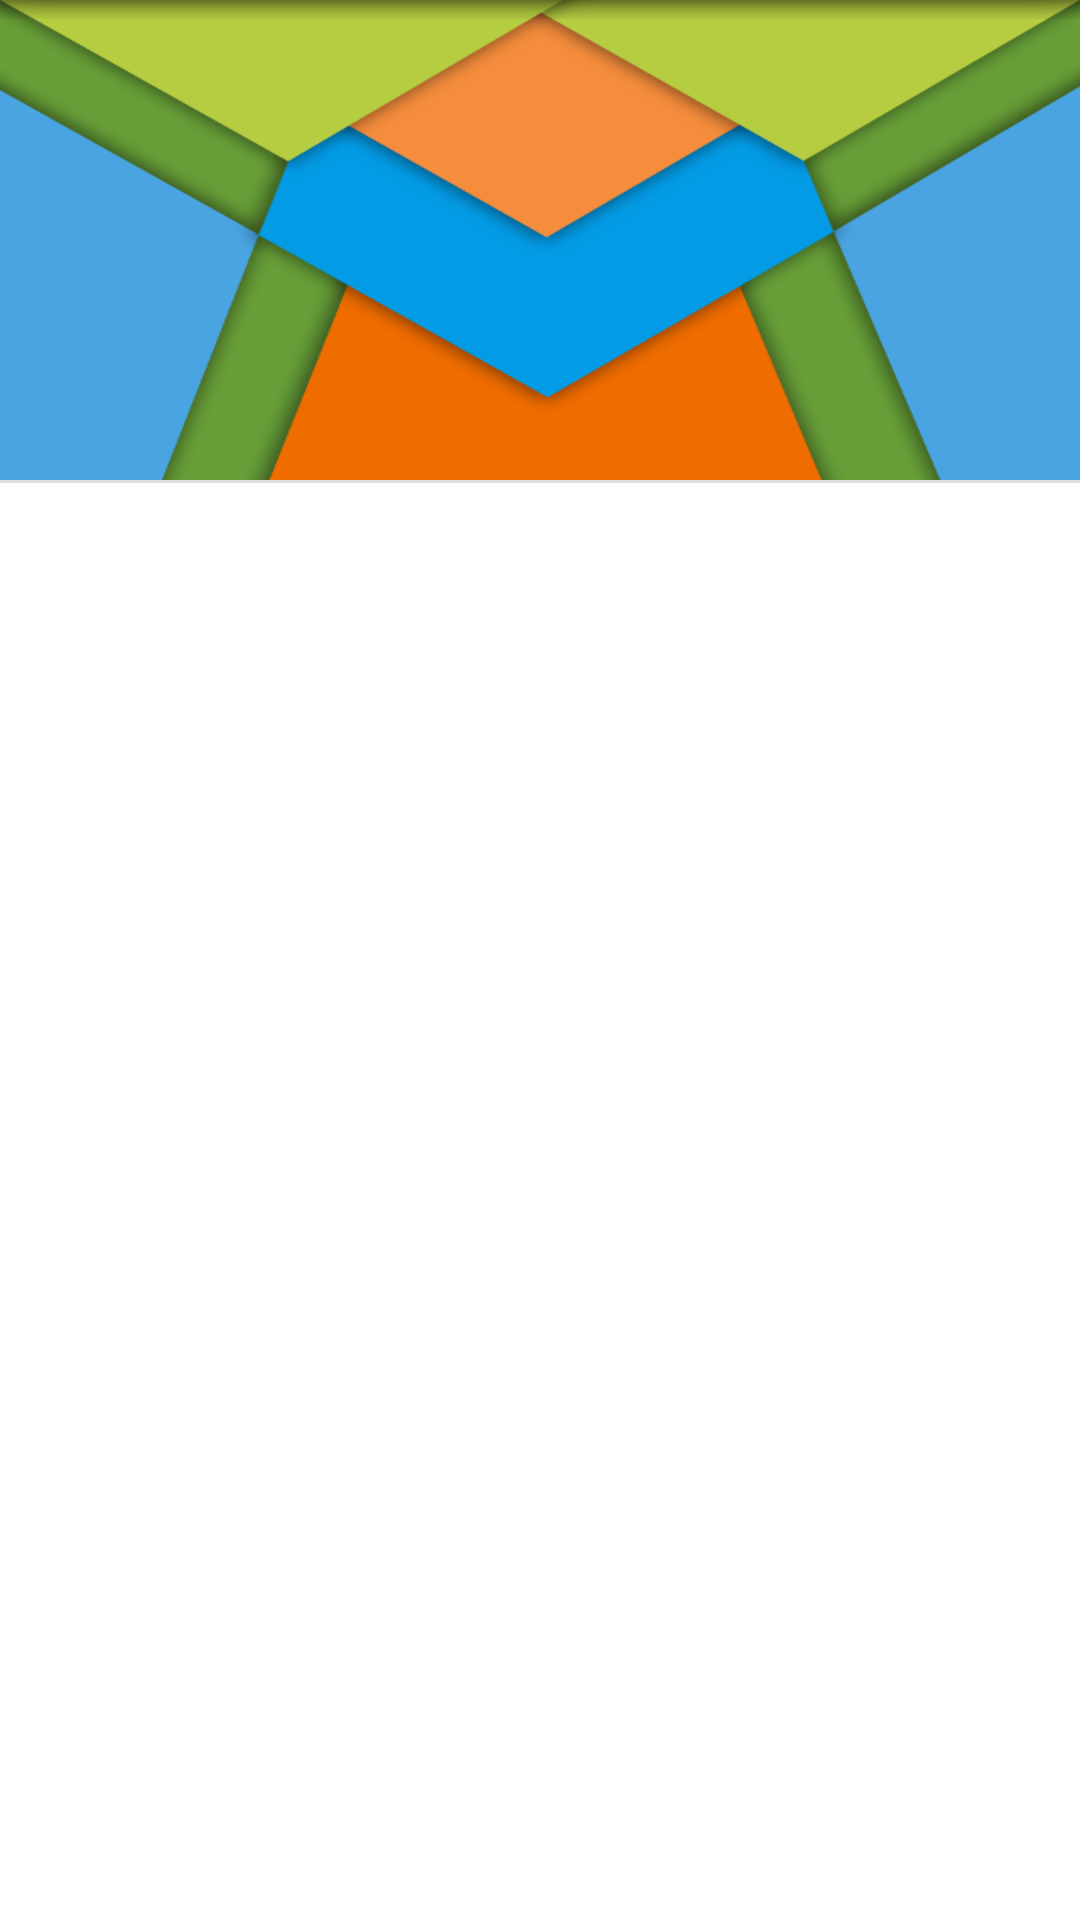

The Android layout XML behind this screen, and the referenced resources:
<!-- AndroidManifest.xml: application theme MainTheme -->
<!-- res/layout/navigation_drawer_fragment.xml -->
<RelativeLayout
    xmlns:android="http://schemas.android.com/apk/res/android"
    xmlns:tools="http://schemas.android.com/tools"
    android:clickable="true"
    android:layout_width="match_parent"
    android:layout_height="match_parent"
    android:background="@android:color/white"
    tools:context=".NavigationDrawerFragment" >

    <RelativeLayout
        android:id="@+id/navigation_header"
        android:layout_width="match_parent"
        android:layout_height="160dp"
        android:paddingTop="15dp"
        android:background="@drawable/wallpaper_drawer" >

        <ImageView
            android:layout_width="64dp"
            android:layout_height="64dp"
            android:id="@+id/img_vw_avatar"
            android:layout_marginTop="16dp"
            android:layout_marginLeft="16dp"
            android:layout_marginBottom="8dp"
            android:layout_alignParentTop="true"
            android:layout_alignParentLeft="true"
            android:layout_alignParentStart="true" />

        <LinearLayout
            android:orientation="vertical"
            android:layout_height="56dp"
            android:layout_width="fill_parent"
            android:layout_marginLeft="16dp"
            android:layout_marginRight="16dp"
            android:layout_marginBottom="8dp"
            android:layout_below="@+id/img_vw_avatar"
            android:layout_alignParentLeft="true"
            android:layout_alignParentStart="true" >

            <TextView
                android:id="@+id/txt_vw_user_name"
                android:textSize="14sp"
                android:textStyle="bold"
                android:layout_weight="1"
                android:layout_height="0dp"
                android:layout_width="match_parent"
                android:textColor="@android:color/white" />

            <TextView
                android:id="@+id/txt_vw_user_email"
                android:layout_weight="1"
                android:layout_height="0dp"
                android:layout_width="match_parent"
                android:textColor="@android:color/white" />

        </LinearLayout>

    </RelativeLayout>

    <View
        android:layout_below="@+id/navigation_header"
        android:layout_width="match_parent"
        android:background="#1f000000"
        android:layout_height="1dp"
        android:id="@+id/separator"
        android:layout_marginBottom="8dp" />

    <ListView
        android:id="@+id/lst_vw_drawer"
        android:dividerHeight="0dp"
        android:choiceMode="singleChoice"
        android:layout_width="match_parent"
        android:layout_height="match_parent"
        android:layout_below="@+id/separator"
        android:listSelector="@drawable/selector_row_drawer"
        android:divider="@android:color/transparent" />

    <ImageView
        android:layout_marginTop="-34dp"
        android:layout_marginLeft="-20dp"
        android:layout_marginRight="-20dp"
        android:layout_width="match_parent"
        android:layout_height="wrap_content"
        android:background="@android:drawable/dialog_holo_light_frame" />

</RelativeLayout>
<!-- resources referenced by this layout -->
<resources>
  <!-- drawable selector_row_drawer (drawable) -->
  <?xml version="1.0" encoding="utf-8"?>
  <selector xmlns:android="http://schemas.android.com/apk/res/android">
      <item android:state_pressed="true" android:drawable="@drawable/row_pressed_gray"/>
      <item android:state_activated="true" android:drawable="@drawable/row_selected_gray"/>
  </selector>
  <!-- drawable wallpaper_drawer: png bitmap (drawable, 52718 bytes) -->
  <style name="MainTheme" parent="MainThemeBase" />
  <style name="MainThemeBase" parent="ThemeBase.DarkActionBar">
          <item name="android:windowContentOverlay">@null</item>
          <item name="android:windowBackground">@color/window_background</item>
      </style>
  <style name="ThemeBase.DarkActionBar" parent="Theme.AppCompat.Light.DarkActionBar">
          
          
          
          
          
          <item name="android:windowBackground">@color/window_background</item>
      </style>
  <color name="window_background">#FFF5F5F5</color>
</resources>
